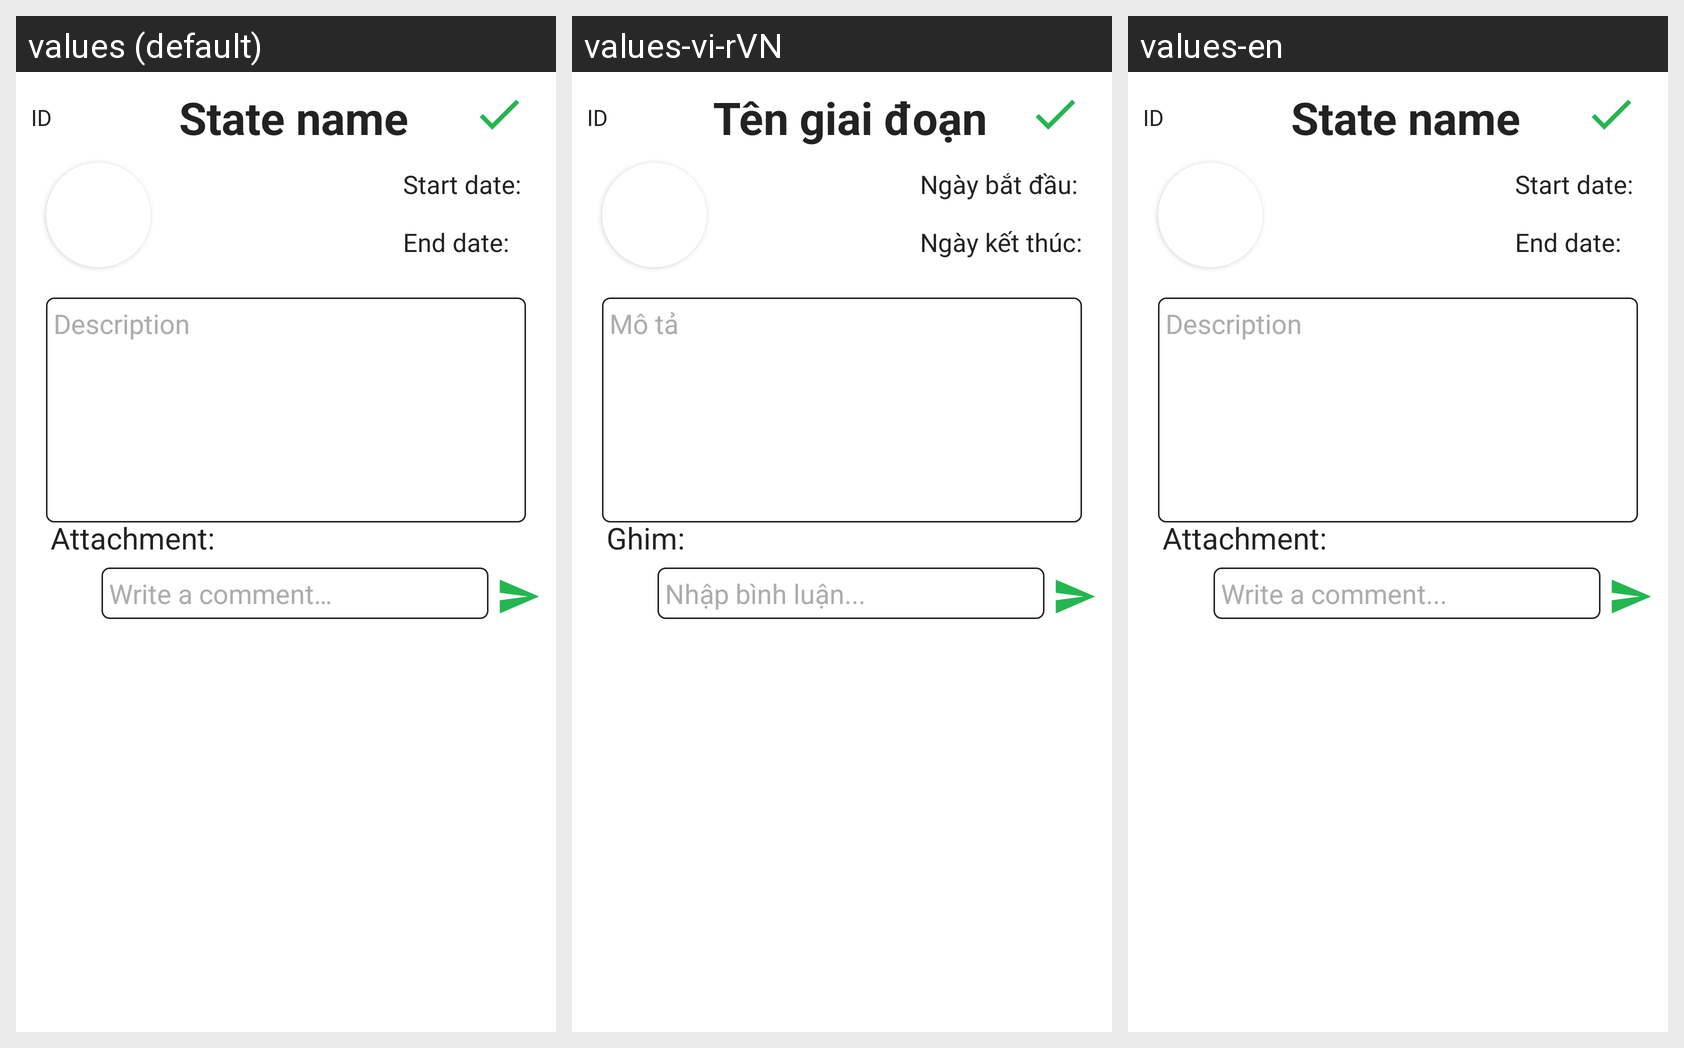

Locale-by-locale string values for the Android screen shown in this grid:
Android screen res/layout/dialog_state_detail.xml rendered under 3 locales, left to right: values (default), values-vi-rVN, values-en. Device: Nexus 5 (rendered at 1080×1920; each locale shown at half size, 540×960, under a caption strip naming it); theme Theme.LandscapeDemo.
Strings drawn on this screen, with the default value and each locale's value (text and hints the layout hard-codes, and strings that could not be matched under every locale, appear in the picture but are not listed):

state_name
  values: State name
  values-vi-rVN: Tên giai đoạn
  values-en: State name

start_date
  values: Start date:
  values-vi-rVN: Ngày bắt đầu:
  values-en: Start date:

end_date
  values: End date:
  values-vi-rVN: Ngày kết thúc:
  values-en: End date:

description
  values: Description
  values-vi-rVN: Mô tả
  values-en: Description

attachment
  values: Attachment:
  values-vi-rVN: Ghim:
  values-en: Attachment:

comment
  values: Write a comment…
  values-vi-rVN: Nhập bình luận...
  values-en: Write a comment...
